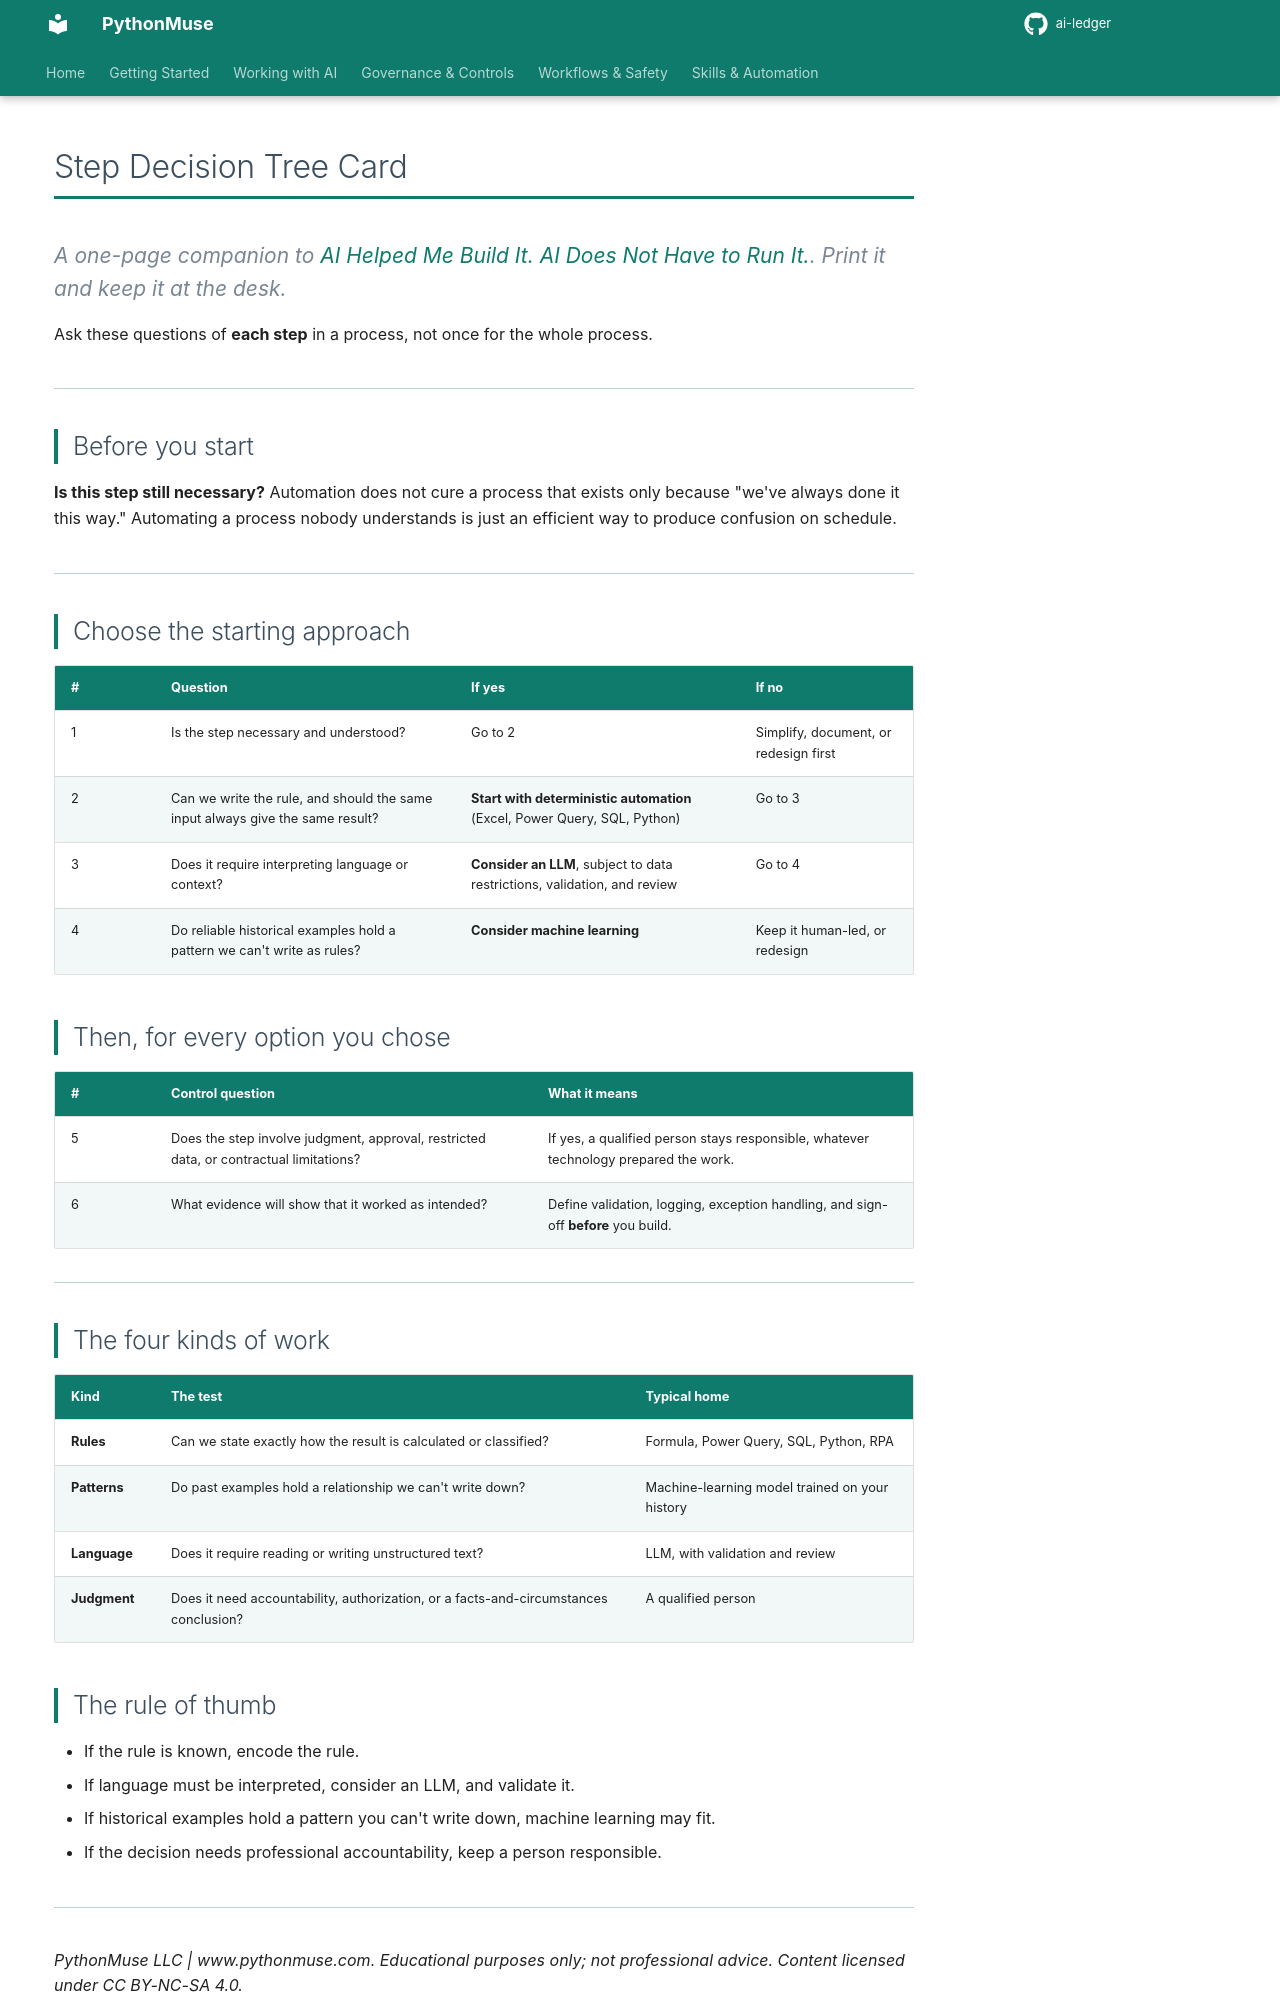

repository: PythonMuse/ai-ledger · page: 42-ai-helped-me-build-it/templates/step_decision_tree_card/index.html · generator: mkdocs

# Step Decision Tree Card

*A one-page companion to [AI Helped Me Build It. AI Does Not Have to Run It.](../README.md). Print it and keep it at the desk.*

Ask these questions of **each step** in a process, not once for the whole process.

---

## Before you start

**Is this step still necessary?** Automation does not cure a process that exists only because "we've always done it this way." Automating a process nobody understands is just an efficient way to produce confusion on schedule.

---

## Choose the starting approach

| # | Question | If yes | If no |
|---|---|---|---|
| 1 | Is the step necessary and understood? | Go to 2 | Simplify, document, or redesign first |
| 2 | Can we write the rule, and should the same input always give the same result? | **Start with deterministic automation** (Excel, Power Query, SQL, Python) | Go to 3 |
| 3 | Does it require interpreting language or context? | **Consider an LLM**, subject to data restrictions, validation, and review | Go to 4 |
| 4 | Do reliable historical examples hold a pattern we can't write as rules? | **Consider machine learning** | Keep it human-led, or redesign |

## Then, for every option you chose

| # | Control question | What it means |
|---|---|---|
| 5 | Does the step involve judgment, approval, restricted data, or contractual limitations? | If yes, a qualified person stays responsible, whatever technology prepared the work. |
| 6 | What evidence will show that it worked as intended? | Define validation, logging, exception handling, and sign-off **before** you build. |

---

## The four kinds of work

| Kind | The test | Typical home |
|---|---|---|
| **Rules** | Can we state exactly how the result is calculated or classified? | Formula, Power Query, SQL, Python, RPA |
| **Patterns** | Do past examples hold a relationship we can't write down? | Machine-learning model trained on your history |
| **Language** | Does it require reading or writing unstructured text? | LLM, with validation and review |
| **Judgment** | Does it need accountability, authorization, or a facts-and-circumstances conclusion? | A qualified person |
